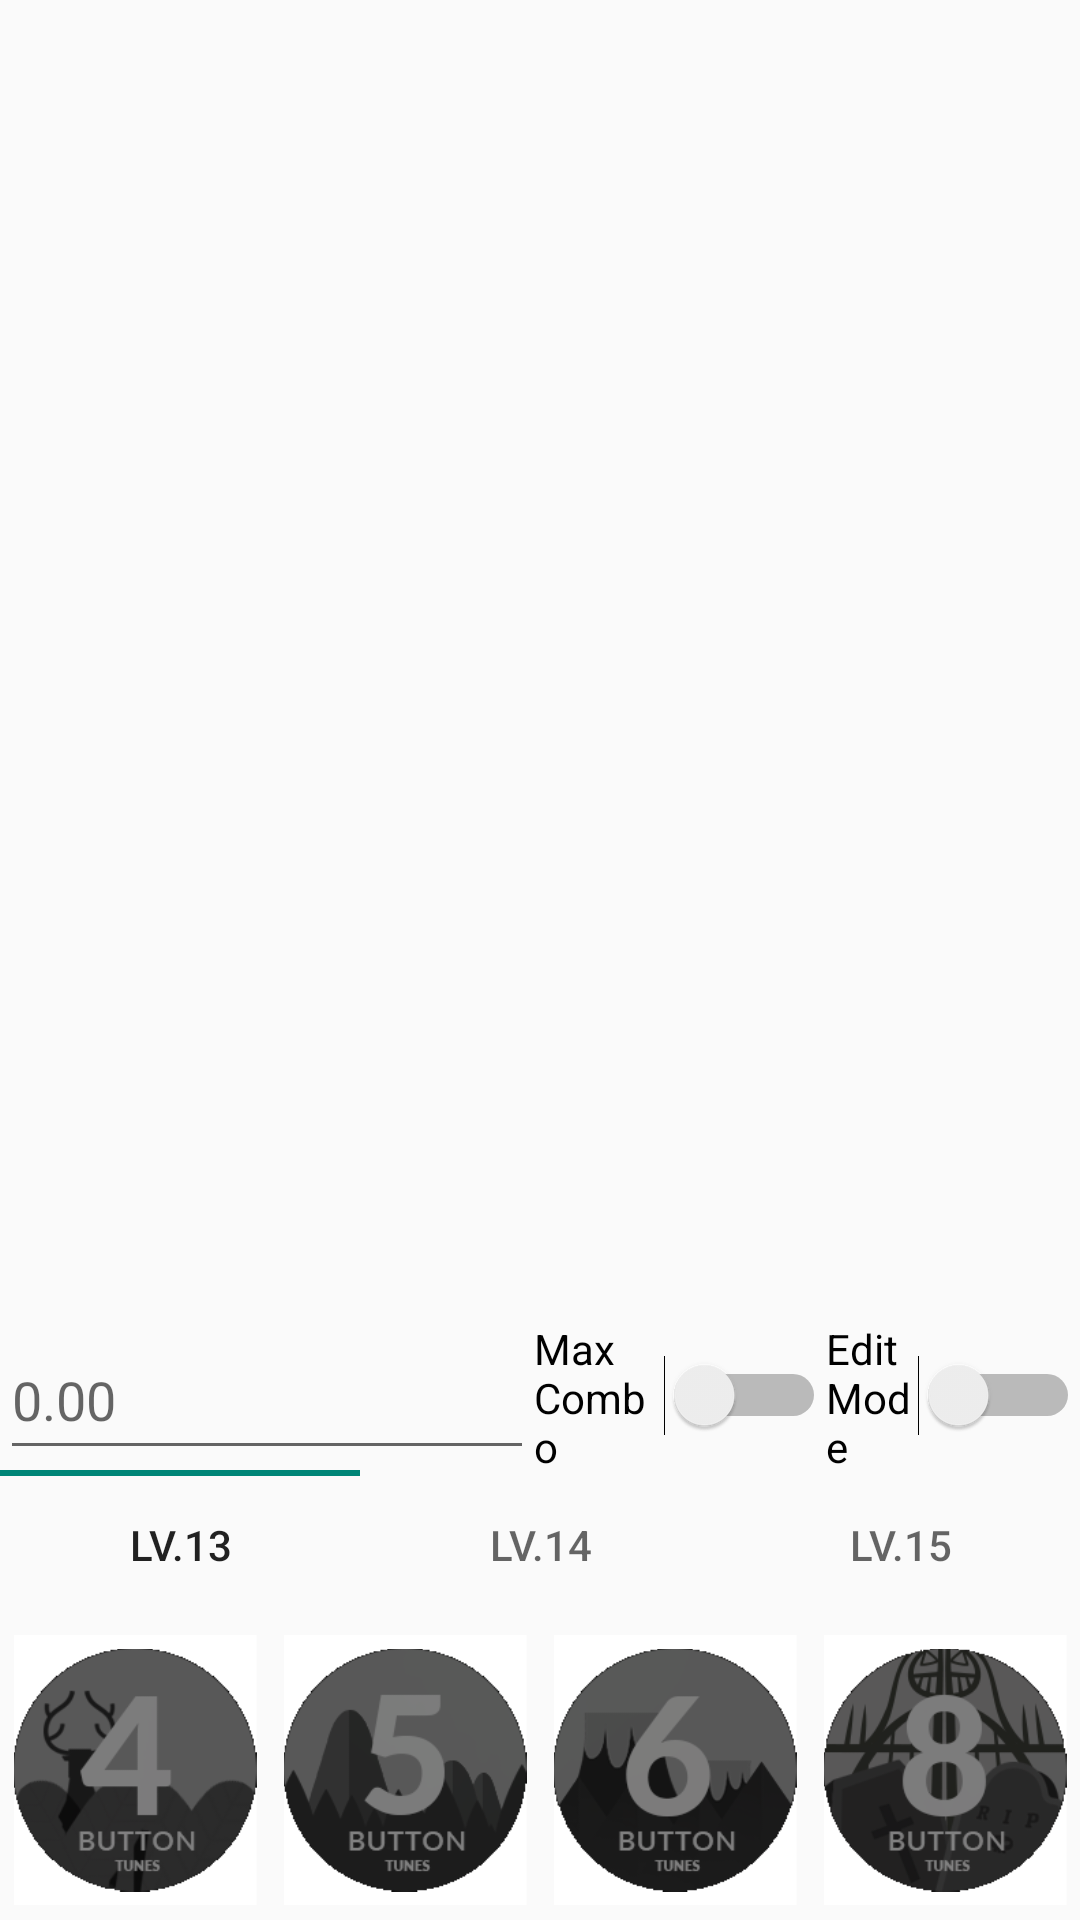

This screen was rendered from an Android layout file. Write that file and the resources it references.
<!-- AndroidManifest.xml: application theme Theme.DJMAXPocketBook -->
<!-- res/layout/activity_main.xml -->
<?xml version="1.0" encoding="utf-8"?>
<androidx.constraintlayout.widget.ConstraintLayout xmlns:android="http://schemas.android.com/apk/res/android"
    xmlns:app="http://schemas.android.com/apk/res-auto"
    xmlns:tools="http://schemas.android.com/tools"
    android:id="@+id/mainConstraintLayout"
    android:layout_width="match_parent"
    android:layout_height="match_parent"
    tools:context=".MainActivity">

    <LinearLayout
        android:id="@+id/linearLayout"
        android:layout_width="match_parent"
        android:layout_height="100dp"
        android:orientation="horizontal"
        app:layout_constraintBottom_toBottomOf="parent"
        app:layout_constraintEnd_toEndOf="parent"
        app:layout_constraintHorizontal_bias="1.0"
        app:layout_constraintStart_toStartOf="parent"
        app:layout_constraintTop_toTopOf="parent"
        app:layout_constraintVertical_bias="1.0">

        <ImageButton
            android:id="@+id/imageButton_4b"
            android:layout_width="wrap_content"
            android:layout_height="wrap_content"
            android:layout_weight="1"
            android:background="@color/white"
            android:contentDescription="@string/_4b"
            android:focusableInTouchMode="true"
            android:onClick="buttonClicked"
            android:scaleType="fitCenter"
            android:scaleX="0.9"
            android:scaleY="0.9"
            app:srcCompat="@drawable/button4b"
            tools:ignore="SpeakableTextPresentCheck,ImageContrastCheck,ImageContrastCheck" />

        <ImageButton
            android:id="@+id/imageButton_5b"
            android:layout_width="wrap_content"
            android:layout_height="wrap_content"
            android:layout_weight="1"
            android:background="@color/white"
            android:contentDescription="@string/_5b"
            android:focusableInTouchMode="true"
            android:onClick="buttonClicked"
            android:scaleType="fitCenter"
            android:scaleX="0.9"
            android:scaleY="0.9"
            app:srcCompat="@drawable/button5b"
            tools:ignore="SpeakableTextPresentCheck,SpeakableTextPresentCheck" />

        <ImageButton
            android:id="@+id/imageButton_6b"
            android:layout_width="wrap_content"
            android:layout_height="wrap_content"
            android:layout_weight="1"
            android:background="@color/white"
            android:contentDescription="@string/_6b"
            android:focusableInTouchMode="true"
            android:onClick="buttonClicked"
            android:scaleType="fitCenter"
            android:scaleX="0.9"
            android:scaleY="0.9"
            app:srcCompat="@drawable/button6b"
            tools:ignore="SpeakableTextPresentCheck,ImageContrastCheck" />

        <ImageButton
            android:id="@+id/imageButton_8b"
            android:layout_width="wrap_content"
            android:layout_height="wrap_content"
            android:layout_weight="1"
            android:background="@color/white"
            android:contentDescription="@string/_8b"
            android:focusableInTouchMode="true"
            android:onClick="buttonClicked"
            android:scaleType="fitCenter"
            android:scaleX="0.9"
            android:scaleY="0.9"
            app:srcCompat="@drawable/button8b"
            tools:ignore="SpeakableTextPresentCheck" />
    </LinearLayout>

    <com.google.android.material.tabs.TabLayout
        android:id="@+id/tab_layout"
        android:layout_width="match_parent"
        android:layout_height="50dp"
        app:layout_constraintBottom_toTopOf="@+id/linearLayout"
        app:layout_constraintEnd_toEndOf="parent"
        app:layout_constraintHorizontal_bias="0.0"
        app:layout_constraintStart_toStartOf="parent"
        app:layout_constraintTop_toTopOf="parent"
        app:layout_constraintVertical_bias="1.0"
        app:tabIndicatorGravity="top">

        <com.google.android.material.tabs.TabItem
            android:layout_width="wrap_content"
            android:layout_height="wrap_content"
            android:text="@string/lv_13" />

        <com.google.android.material.tabs.TabItem
            android:layout_width="wrap_content"
            android:layout_height="wrap_content"
            android:text="@string/lv_14" />

        <com.google.android.material.tabs.TabItem
            android:layout_width="wrap_content"
            android:layout_height="wrap_content"
            android:text="@string/lv_15" />
    </com.google.android.material.tabs.TabLayout>

    <LinearLayout
        android:layout_width="match_parent"
        android:layout_height="50dp"
        android:orientation="horizontal"
        app:layout_constraintBottom_toTopOf="@+id/tab_layout"
        app:layout_constraintEnd_toEndOf="parent"
        app:layout_constraintStart_toStartOf="parent"
        app:layout_constraintTop_toBottomOf="@+id/const_vp">

        <EditText
            android:id="@+id/getAcc"
            android:layout_width="wrap_content"
            android:layout_height="match_parent"
            android:layout_weight="1"
            android:ems="10"
            android:hint="0.00"
            android:inputType="numberDecimal"
            android:minHeight="48dp" />

        <Switch
            android:id="@+id/maxComboSwitch"
            android:layout_width="wrap_content"
            android:layout_height="match_parent"
            android:layout_weight="1"
            android:minHeight="48dp"
            android:text="Max Combo" />

        <Switch
            android:id="@+id/editModeSwitch"
            android:layout_width="wrap_content"
            android:layout_height="match_parent"
            android:layout_weight="1"
            android:minHeight="48dp"
            android:text="Edit Mode" />

    </LinearLayout>

    <androidx.constraintlayout.widget.ConstraintLayout
        android:id="@+id/const_vp"
        android:layout_width="match_parent"
        android:layout_height="0dp"
        android:layout_marginBottom="50dp"
        app:layout_constraintBottom_toTopOf="@+id/tab_layout"
        app:layout_constraintEnd_toEndOf="parent"
        app:layout_constraintStart_toStartOf="parent"
        app:layout_constraintTop_toTopOf="parent">

        <androidx.viewpager2.widget.ViewPager2
            android:id="@+id/viewPager"
            android:layout_width="match_parent"
            android:layout_height="0dp"
            app:layout_constraintBottom_toBottomOf="parent"
            app:layout_constraintEnd_toEndOf="parent"
            app:layout_constraintHorizontal_bias="0.0"
            app:layout_constraintStart_toStartOf="parent"
            app:layout_constraintTop_toTopOf="parent"
            app:layout_constraintVertical_bias="1.0" />
    </androidx.constraintlayout.widget.ConstraintLayout>

</androidx.constraintlayout.widget.ConstraintLayout>
<!-- resources referenced by this layout -->
<resources>
  <!-- drawable button4b (drawable) -->
  <?xml version="1.0" encoding="utf-8"?>
  <selector xmlns:android="http://schemas.android.com/apk/res/android">
      <item android:drawable="@drawable/btn_4b_on"
          android:state_selected="true"/>
      <item android:drawable="@drawable/btn_4b_off"
          android:state_selected="false"/>
  </selector>
  <!-- drawable button5b (drawable) -->
  <?xml version="1.0" encoding="utf-8"?>
  <selector xmlns:android="http://schemas.android.com/apk/res/android">
      <item android:drawable="@drawable/btn_5b_on"
          android:state_selected="true"/>
      <item android:drawable="@drawable/btn_5b_off"
          android:state_selected="false"/>
  </selector>
  <!-- drawable button6b (drawable) -->
  <?xml version="1.0" encoding="utf-8"?>
  <selector xmlns:android="http://schemas.android.com/apk/res/android">
      <item android:drawable="@drawable/btn_6b_on"
          android:state_selected="true"/>
      <item android:drawable="@drawable/btn_6b_off"
          android:state_selected="false"/>
  </selector>
  <!-- drawable button8b (drawable) -->
  <?xml version="1.0" encoding="utf-8"?>
  <selector xmlns:android="http://schemas.android.com/apk/res/android">
      <item android:drawable="@drawable/btn_8b_on"
          android:state_selected="true"/>
      <item android:drawable="@drawable/btn_8b_off"
          android:state_selected="false"/>
  </selector>
  <string name="_4b">4B</string>
  <string name="_5b">5B</string>
  <string name="_6b">6B</string>
  <string name="_8b">8B</string>
  <string name="lv_13">LV.13</string>
  <string name="lv_14">LV.14</string>
  <string name="lv_15">LV.15</string>
  <style name="Theme.DJMAXPocketBook" parent="Theme.AppCompat.DayNight">
          
          <item name="colorPrimary">@color/purple_500</item>
          <item name="colorPrimaryVariant">@color/purple_700</item>
          <item name="colorOnPrimary">@color/white</item>
          
          <item name="colorSecondary">@color/teal_200</item>
          <item name="colorSecondaryVariant">@color/teal_700</item>
          <item name="colorOnSecondary">@color/black</item>
          
          <item name="android:statusBarColor" tools:targetApi="l">?attr/colorPrimaryVariant</item>
          
          
          <item name="windowActionBar">false</item>
          <item name="windowNoTitle">true</item>
      </style>
  <!-- drawable btn_4b_on: png bitmap (drawable-v24, 21216 bytes) -->
  <!-- drawable btn_4b_off: png bitmap (drawable-v24, 12116 bytes) -->
  <!-- drawable btn_5b_on: png bitmap (drawable-v24, 10804 bytes) -->
  <!-- drawable btn_5b_off: png bitmap (drawable-v24, 9170 bytes) -->
  <!-- drawable btn_6b_on: png bitmap (drawable-v24, 14126 bytes) -->
  <!-- drawable btn_6b_off: png bitmap (drawable-v24, 10909 bytes) -->
  <!-- drawable btn_8b_on: png bitmap (drawable-v24, 20732 bytes) -->
  <!-- drawable btn_8b_off: png bitmap (drawable-v24, 17655 bytes) -->
  <!-- not gathered from this repository: default colours our renderer supplied (Android Studio template values) -->
  <color name="purple_500">#FF6200EE</color>
  <color name="purple_700">#FF3700B3</color>
  <color name="teal_200">#FF03DAC5</color>
  <color name="teal_700">#FF018786</color>
  <color name="black">#FF000000</color>
  <color name="white">#FFFFFFFF</color>
</resources>
